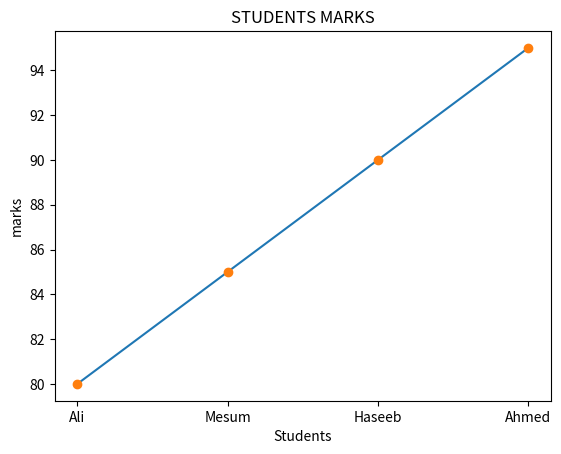

Source code (Python):
import matplotlib.pyplot as plt
import numpy as ap
import pandas as pd

students = ["Ali", "Mesum","Haseeb", "Ahmed"]
marks = [80,85,90,95]

plt.plot(students,marks,)
plt.plot(students,marks,"o")
plt.xlabel("Students")
plt.ylabel("marks")
plt.title("STUDENTS MARKS")
plt.show()
